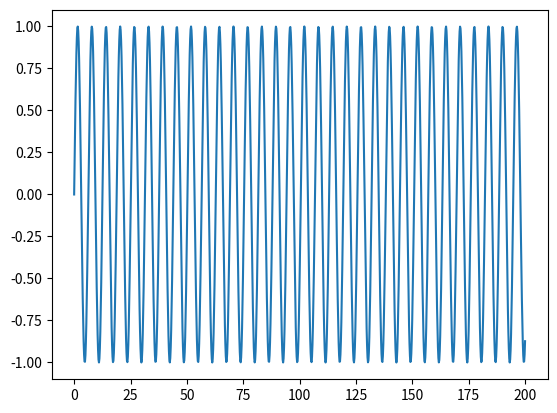

Write Python code to recreate this figure.
import matplotlib.pyplot as plt
import matplotlib as mpl
import numpy as np

x = np.linspace(0, 200, 1000)  # Create a list of evenly-spaced numbers over the range
plt.plot(x, np.sin(x))       # Plot the sine of each x point
plt.show()                   # Display the plot